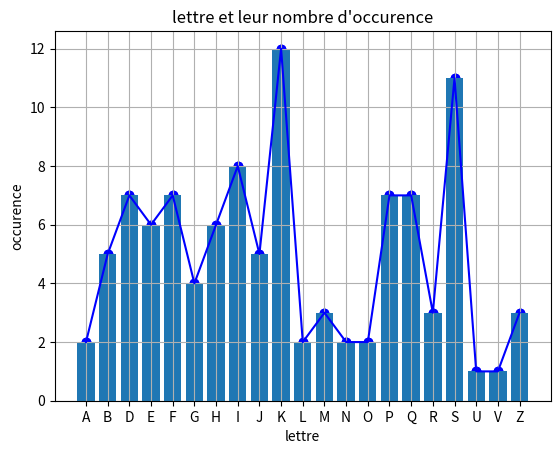

Reproduce this figure in Python.
#! /usr/bin/env python3
#numpy
import numpy as np

#création de matrice
matrice1=np.arange(10,0,-1)
print(matrice1)
print()
matrice1=np.array([[1,2,3],[2,5,7]])
print(matrice1)
print()
print("matrice1*matrice1 = \n",matrice1*matrice1,'\n')
print("matrice1*5 =\n",matrice1*5,"\n")
print("shape = ",matrice1.shape)
c=matrice1.reshape((3,2))
print("\n reshape(3,2)= \n",c)

matrice1.resize((1,6))
print("\nresize((1,6)) = \n ",matrice1)
print("\n matrice1[:] = ",matrice1[:])
print("\n matrice[0][::2] = ",matrice1[0][::2])
print("\n fonction zeros\n",np.zeros((3,3),int))
print("\n fonction ones = \n",np.ones((5,5),int))
print("\n fonction full =\n",np.full((6,6),7,int))
t=np.array([[1,2],[5,6]])
print("\n transposer d'une matrice =\n",np.transpose(t))
print("\n multiplication de matrice fonction dot =\n",np.dot(t,t))
print("\nfonction inv =\n",np.linalg.inv(t))
print("\n déterminant d'unen matrice =\n",np.linalg.det(t))

# matplotlib.pyplot
import matplotlib.pyplot as plot
#graphique 1
sequence1="LSEHGIOZEVIHJFZPOMJUVAOPZHEBNVNKJOOPZBJKJKEJKJKAJKSDBVKZHFMHIRGBVBJQSNJKQSLKAOIGAKEGJZEBGAAZEUGHBJQSGKAZ"
base=[]
occurance=[]
baseS={}
for s in sequence1:
    baseS[s]=sequence1.count(s)
for k,v in baseS.items():
    base.append(k)
    occurance.append(v)

base.sort()
plot.scatter(base,occurance,marker='o',color='blue')
plot.xlabel("base")
plot.ylabel("occurence")
plot.title("lettre et leur nombre d\'occurence")
plot.grid()
plot.savefig("graphique.pdf",bbox_inches='tight',dpi=200)

#graphique2
plot.scatter(base,occurance,marker='o',color='blue')
plot.xlabel("lettre")
plot.ylabel("occurence")
plot.title("lettre et leur nombre d\'occurence")
plot.plot(base,occurance,color='blue',ls='-')
plot.grid()
plot.savefig("graphique1.pdf",bbox_inches='tight',dpi=200)

#graphique3
x=np.arange(len(base))
plot.bar(x,occurance)
plot.xticks(x,base)
plot.xlabel("lettre")
plot.ylabel("occurence")
plot.title("lettre et leur nombre d\'occurence")
plot.grid()
plot.savefig("graphique2.pdf",bbox_inches='tight',dpi=200)